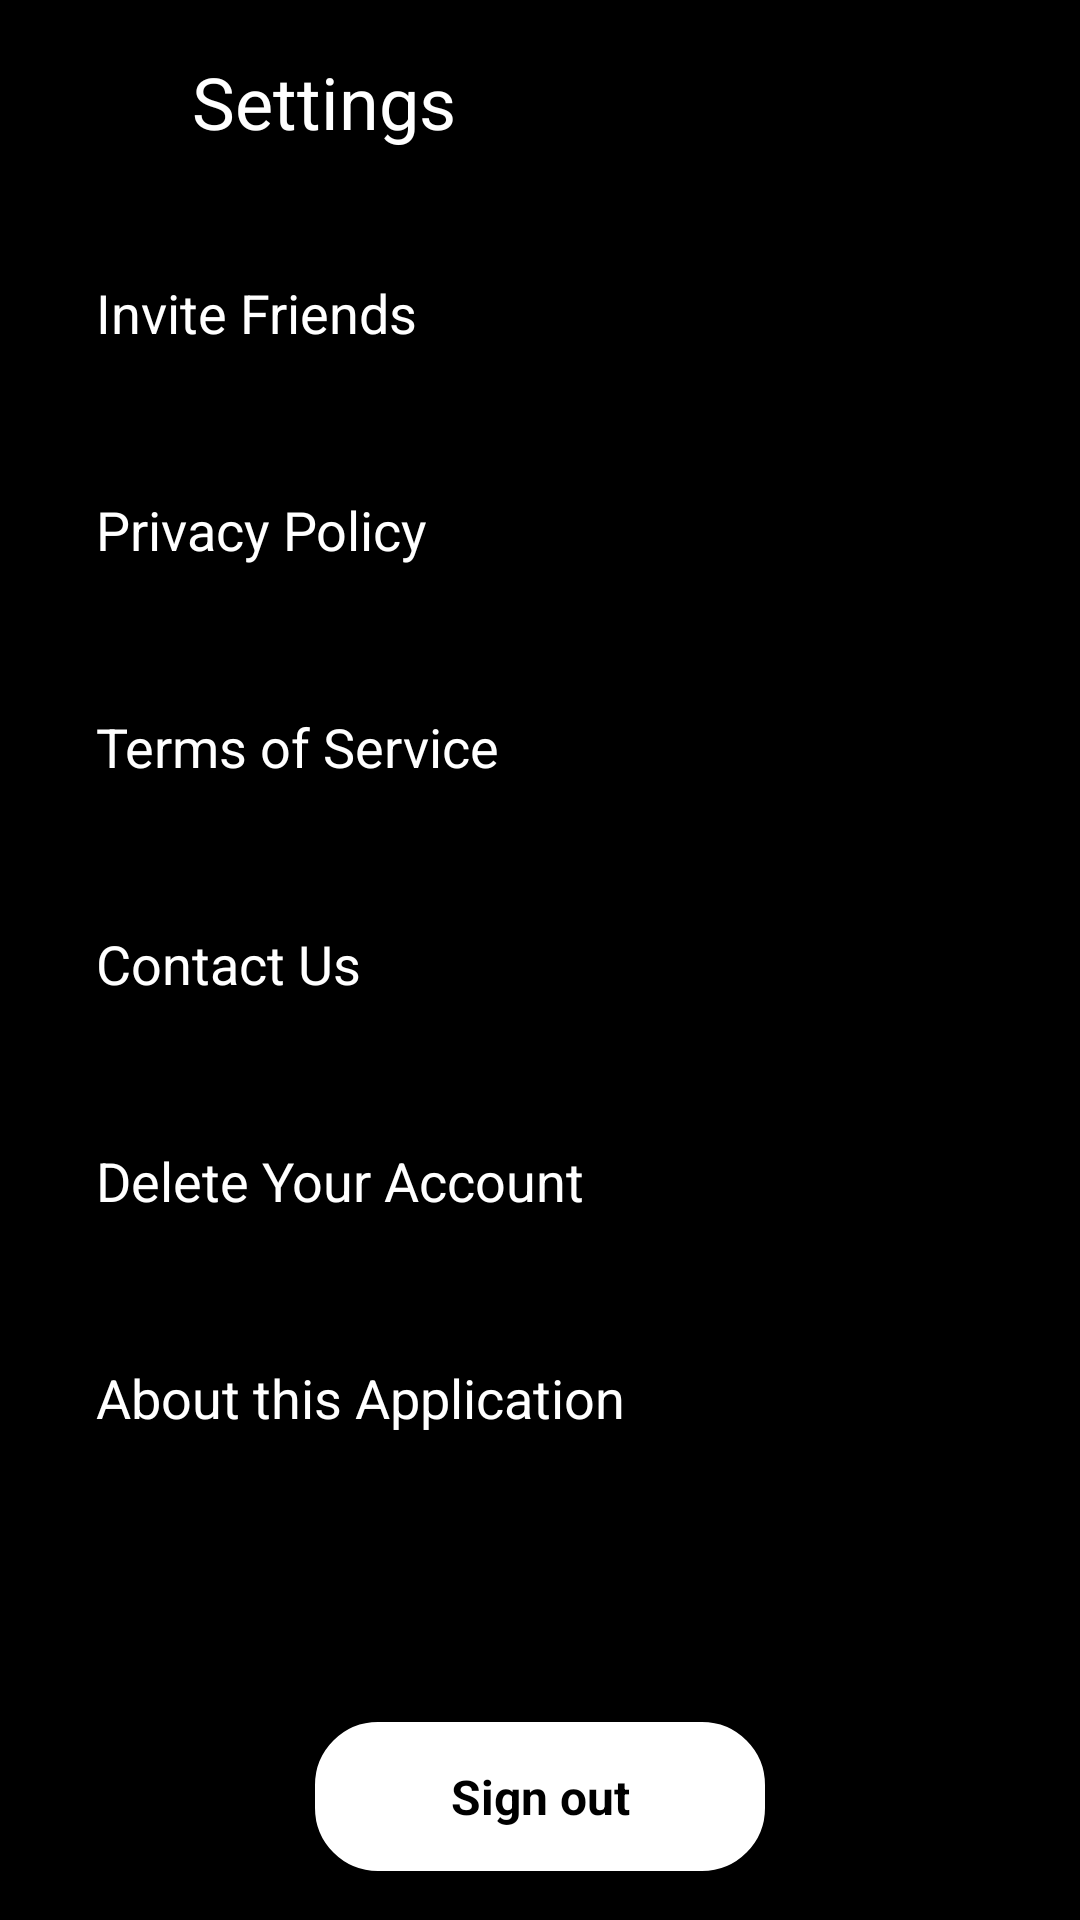

The Android layout XML behind this screen, and the referenced resources:
<!-- AndroidManifest.xml: application theme Theme.RecipeApp -->
<!-- res/layout/settings_page1.xml -->
<?xml version="1.0" encoding="utf-8"?>
<LinearLayout xmlns:android="http://schemas.android.com/apk/res/android"
    xmlns:app="http://schemas.android.com/apk/res-auto"
    android:layout_width="match_parent"
    android:layout_height="match_parent"
    xmlns:tools="http://schemas.android.com/tools"
    android:orientation="vertical"
    android:padding="16dp"
    android:background="#000000"
    tools:context=".PageSettings">

    
    <LinearLayout
        android:layout_width="390dp"
        android:layout_height="60dp"
        android:orientation="horizontal"
        android:gravity="center_vertical"
        android:paddingBottom="24dp">

        
        <ImageView
            android:id="@+id/backArrow"
            android:layout_width="40dp"
            android:layout_height="40dp"
            android:contentDescription="Back"
            android:padding="8dp"
            android:src="@drawable/baseline_arrow_back_ios_new_24"
            app:tint="#FFFFFF" /> 

        
        <TextView
            android:id="@+id/settingsLabel"
            android:layout_width="wrap_content"
            android:layout_height="wrap_content"
            android:text="Settings"
            android:textColor="#FFFFFF"
            android:textSize="24dp"
            android:layout_marginStart="8dp"/> 

    </LinearLayout>

    
    <TextView
        android:id="@+id/invite_friends"
        android:layout_width="wrap_content"
        android:layout_height="wrap_content"
        android:text="Invite Friends"
        android:textColor="#FFFFFF"
        android:textSize="18sp"
        android:padding="16dp" />



    <TextView
        android:id="@+id/privacyPolicy"
        android:layout_width="wrap_content"
        android:layout_height="wrap_content"
        android:text="Privacy Policy"
        android:textColor="#FFFFFF"
        android:textSize="18sp"
        android:layout_marginTop="16dp"
        android:padding="16dp" />



    <TextView
        android:id="@+id/termsOfService"
        android:layout_width="wrap_content"
        android:layout_height="wrap_content"
        android:text="Terms of Service"
        android:textColor="#FFFFFF"
        android:textSize="18sp"
        android:layout_marginTop="16dp"
        android:padding="16dp" />

    <TextView
        android:id="@+id/contactUs"
        android:layout_width="wrap_content"
        android:layout_height="wrap_content"
        android:text="Contact Us"
        android:textColor="#FFFFFF"
        android:textSize="18sp"
        android:layout_marginTop="16dp"
        android:padding="16dp" />

    <TextView
        android:id="@+id/deleteAccount"
        android:layout_width="wrap_content"
        android:layout_height="wrap_content"
        android:text="Delete Your Account"
        android:textColor="#FFFFFF"
        android:textSize="18sp"
        android:layout_marginTop="16dp"
        android:padding="16dp" />

    <TextView
        android:id="@+id/aboutApp"
        android:layout_width="wrap_content"
        android:layout_height="wrap_content"
        android:text="About this Application"
        android:textColor="#FFFFFF"
        android:textSize="18sp"
        android:layout_marginTop="16dp"
        android:padding="16dp" />

    
    <Button
        android:id="@+id/signOutButton"
        style="@style/CustomButtonStyle4"
        android:layout_width="150dp"
        android:layout_height="wrap_content"
        android:layout_gravity="center"
        android:layout_marginTop="80dp"
        android:background="@drawable/btn_radius"
        android:padding="14dp"
        android:textStyle="bold"
        android:text="Sign out"
        android:textColor="#000000"
        android:textSize="16sp" />


</LinearLayout>
<!-- resources referenced by this layout -->
<resources>
  <!-- drawable btn_radius (drawable) -->
  <?xml version="1.0" encoding="utf-8"?>
  <shape xmlns:android="http://schemas.android.com/apk/res/android"
      android:shape="rectangle">
      <solid android:color="@color/myapp_button_color" /> 
      <stroke android:color="@color/black" android:width="2dp" />
      <corners android:radius="20dp"/>
  </shape>
  <style name="CustomButtonStyle4" parent="Widget.Material3.Button">
          <item name="backgroundTint">@color/white</item>
          <item name="android:textColor">@color/black</item> 
      </style>
  <style name="Theme.RecipeApp" parent="Base.Theme.RecipeApp">
          
          
      </style>
  <color name="myapp_button_color">#0DD362</color>
  <color name="black">#FF000000</color>
  <color name="white">#FFFFFFFF</color>
  <style name="Base.Theme.RecipeApp" parent="Theme.MaterialComponents.DayNight.NoActionBar">
          
          <item name="colorPrimary">@color/black</item>
          <item name="colorOnPrimary">@color/white</item>
          <item name="colorPrimaryVariant">@color/black</item> 
          <item name="colorSecondary">@color/white</item> 
          
          <item name="android:statusBarColor">@android:color/transparent</item>
          <item name="android:navigationBarColor">@android:color/transparent</item>
          <item name="android:windowTranslucentStatus">true</item>
          <item name="android:windowTranslucentNavigation">true</item>
      </style>
</resources>
